Dataset: Dataset_correctly_classified_E (GitHub, madebynanditaaa/bacnet-flask). Classes: Clostridium perfringens, Enterococcus faecalis, Enterococcus faecium, Escherichia coli, Listeria monocytogenes, Proteus, Pseudomonas aeruginosa, Staphylococcus aureus.

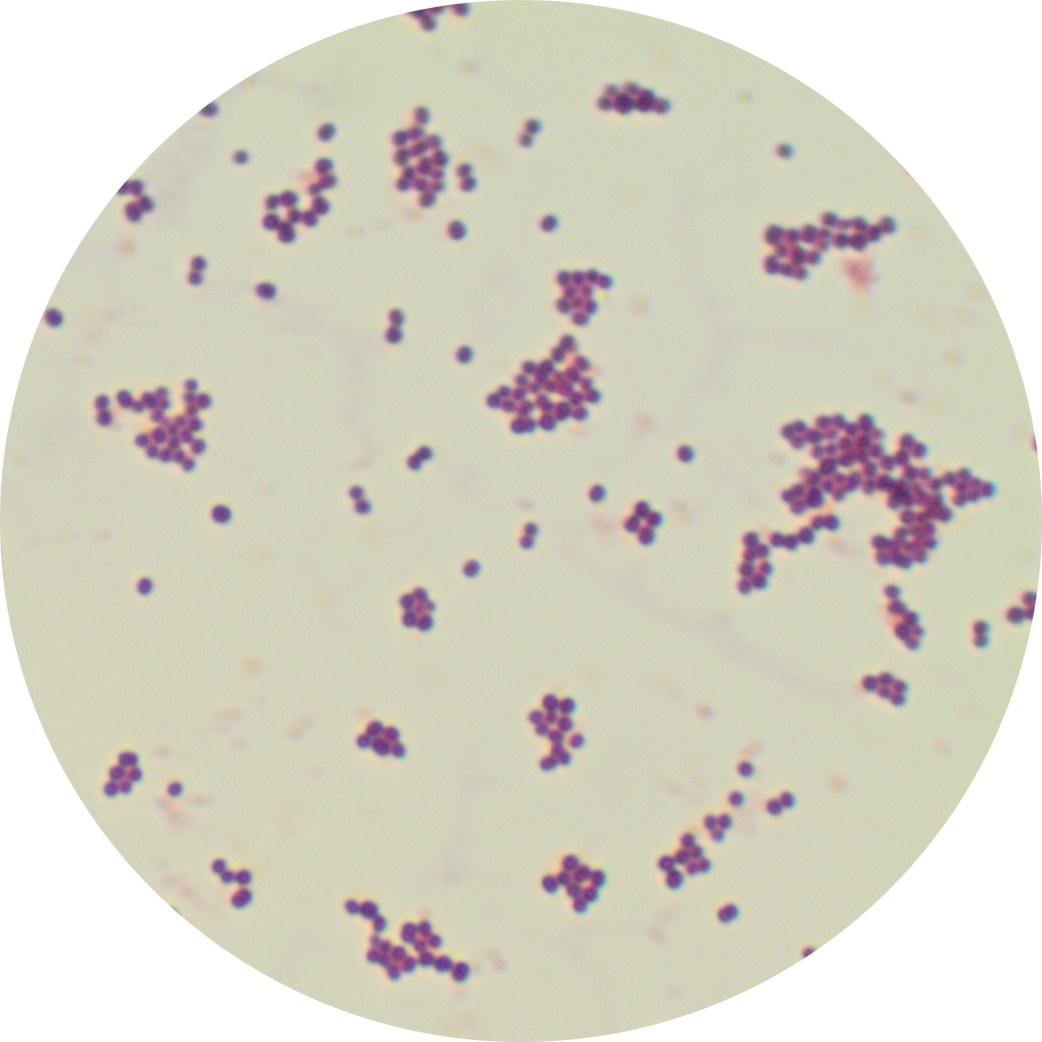
Label: Staphylococcus aureus

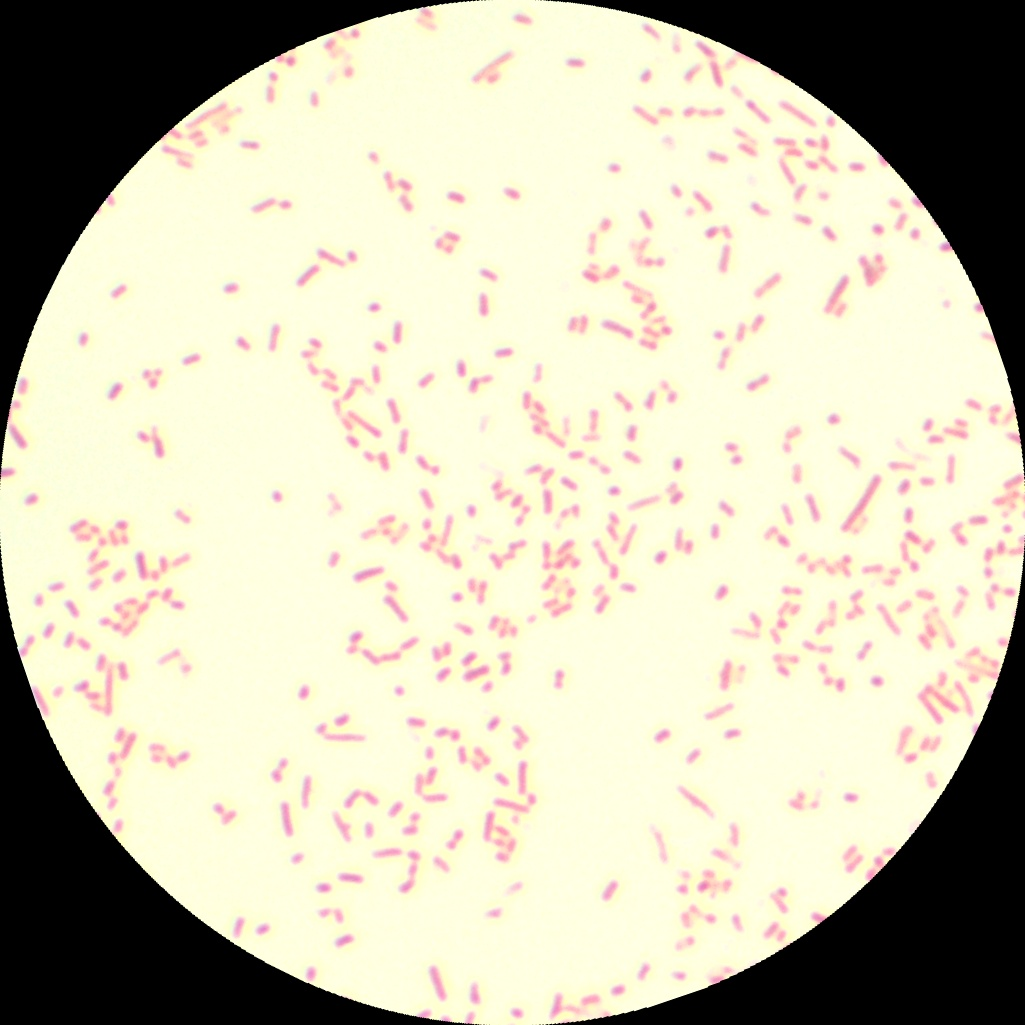
Label: Proteus

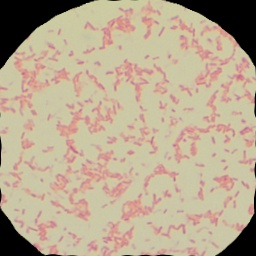
Label: Pseudomonas aeruginosa

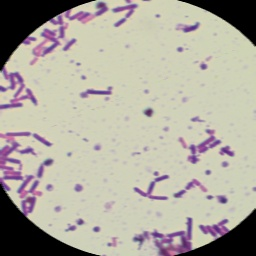
Label: Clostridium perfringens

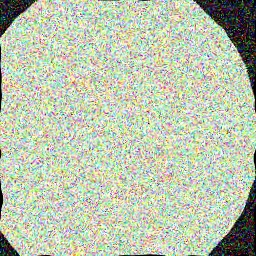
Label: Escherichia coli

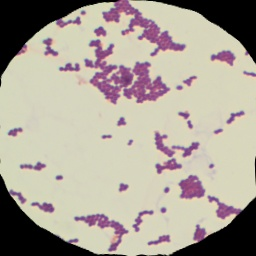
Label: Enterococcus faecium
